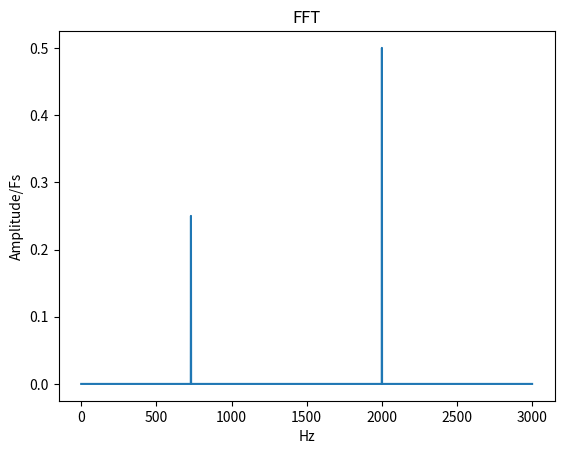

Here is the Python script that generated this plot:
import numpy as np
import matplotlib.pyplot as plt

# initial point of the signal
t0 = 0
# final point of the signal
tf = 1

# frequencies of input signal
f1 = 2000
f2 = 730

# sampling frequency
Fs = 6000

# sampling rate
T = 1/Fs

# signal definition
t = np.arange(t0, tf, T)
signal = np.sin(2*np.pi*f1*t) + 0.5*np.cos(2*np.pi*f2*t)

# frequencies for spectrum
fft_freq = np.fft.fftfreq(Fs, T)
# taking only positive part for x axis
frequencies = fft_freq[:Fs//2]

# Fast Fourier Transform
fft_signal = np.fft.fft(signal)
# taking only positive part for y axis
fft_amp = np.abs(fft_signal)[:Fs//2]
# normalizating
fft_norm = fft_amp*(1/Fs)

plt.figure()
plt.plot(frequencies, fft_norm)
plt.title("FFT")
plt.xlabel("Hz")
plt.ylabel("Amplitude/Fs")
plt.show()

print("ALIASING:")
print("First case (sampling_rate >= 2*f):")
print("There is no aliasing, because the frequency components that pass through the low-pass filter belong to the original signal.")
print("Second case (sampling_rate < 2*f):")
print("There is aliasing, because the frequency components that pass through the low-pass filter do not belong to the original signal will actually be harmonic components.")